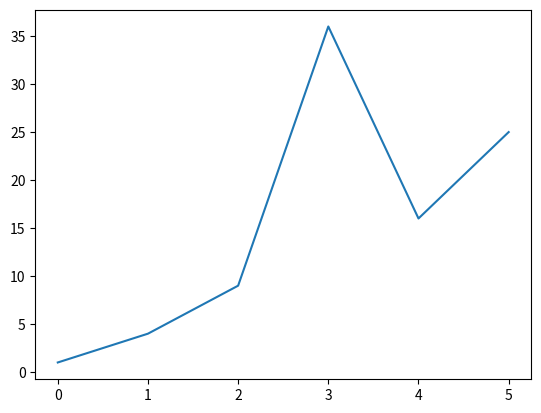

Source code (Python):
import matplotlib.pyplot as plt

squares = [1, 4, 9, 16, 25]
squares.insert(3, 36)
print(squares)
plt.plot(squares)
plt.show()
